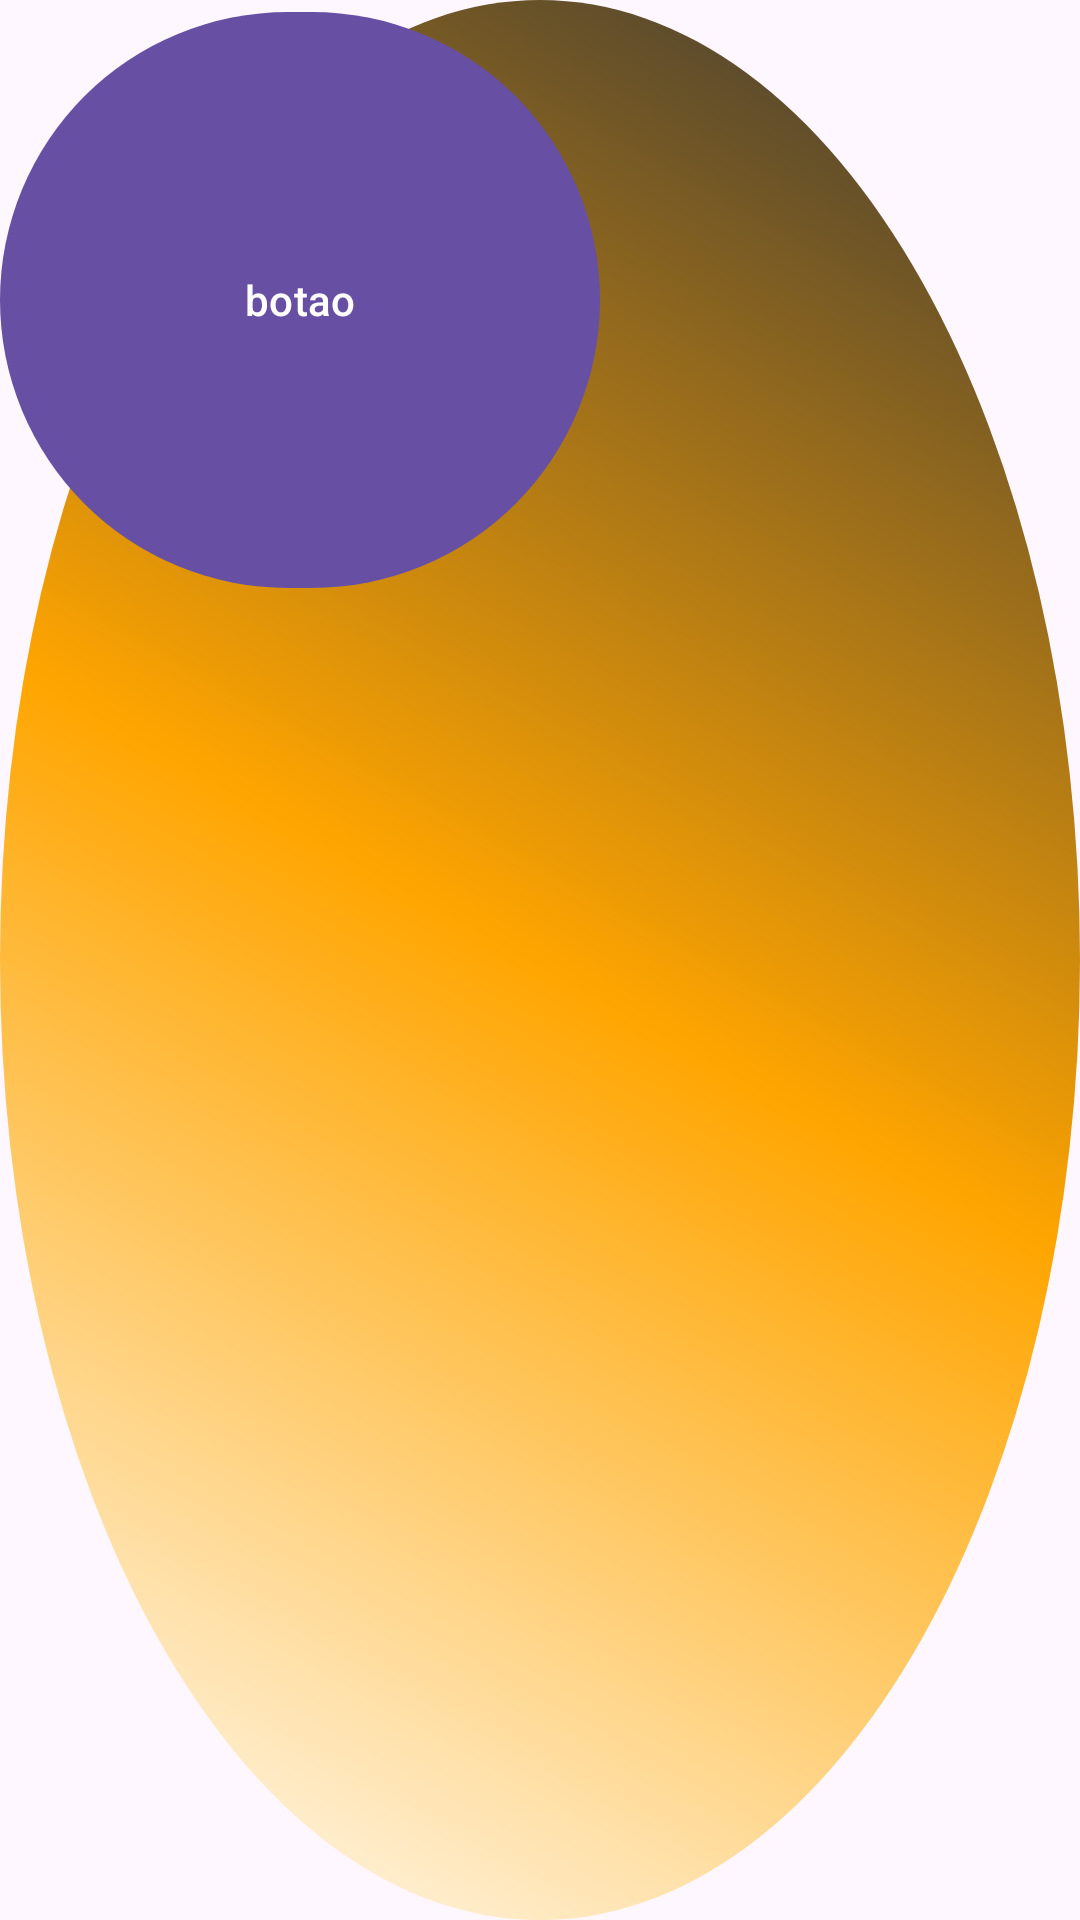

The Android layout XML behind this screen, and the referenced resources:
<!-- AndroidManifest.xml: application theme Theme.Animacao -->
<!-- res/layout/fragment_botao.xml -->
<?xml version="1.0" encoding="utf-8"?>
<FrameLayout xmlns:android="http://schemas.android.com/apk/res/android"
    xmlns:tools="http://schemas.android.com/tools"
    android:layout_width="200dp"
    android:layout_height="200dp"
    tools:context=".FragmentBotao">
<View
    android:id="@+id/animacao"
    android:layout_width="match_parent"
    android:layout_height="match_parent"
    android:background="@drawable/custombutton"
    />

    <com.google.android.material.button.MaterialButton
        android:id="@+id/botaofragment"
        android:layout_width="200dp"
        android:layout_height="200dp"
        android:text="botao"
        >


    </com.google.android.material.button.MaterialButton>


</FrameLayout>
<!-- resources referenced by this layout -->
<resources>
  <!-- drawable custombutton (drawable) -->
  <?xml version="1.0" encoding="utf-8"?>
  <shape xmlns:android="http://schemas.android.com/apk/res/android" android:shape="oval">
  
      <corners
          android:radius="5dp"
          />
  
      <solid android:color="@android:color/holo_green_light">
  
      </solid>
  
      <gradient
          android:startColor="#fff"
          android:endColor="#363636"
          android:angle="45"
          android:centerColor="#FFA500"/>
  
  </shape>
  <style name="Theme.Animacao" parent="Base.Theme.Animacao" />
  <style name="Base.Theme.Animacao" parent="Theme.Material3.DayNight.NoActionBar">
          
          
      </style>
</resources>
